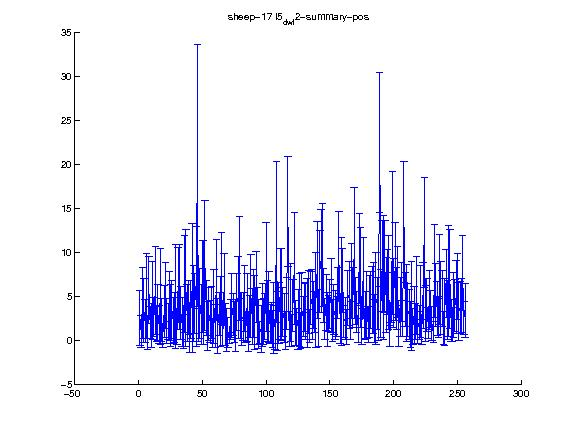

Values plotted in this chart, from the file beside it:
1.000000, 2.000000, 3.000000, 4.000000, 5.000000, 6.000000, 7.000000, 8.000000, 9.000000, 10.000000, 11.000000, 12.000000, 13.000000, 14.000000, 15.000000, 16.000000, 17.000000, 18.000000, 19.000000, 20.000000, 21.000000, 22.000000, 23.000000, 24.000000
2.53, 1.027, 4.278, 3.419, 2.251, 5.067, 0.9005, 5.739, 2.087, 1.734, 4.554, 2.672, 5.659, 1.93, 3.208, 1.818, 5.008, 2.357, 0.5883, 3.266, 5.163, 2.256, 2.184, 3.974
3.123, 1.805, 4.035, 3.663, 2.419, 4.855, 1.946, 3.757, 1.81, 2.527, 4.4, 2.168, 4.983, 1.983, 3.164, 2.156, 5.44, 2.421, 1.353, 2.931, 3.756, 2.554, 2.066, 3.926
